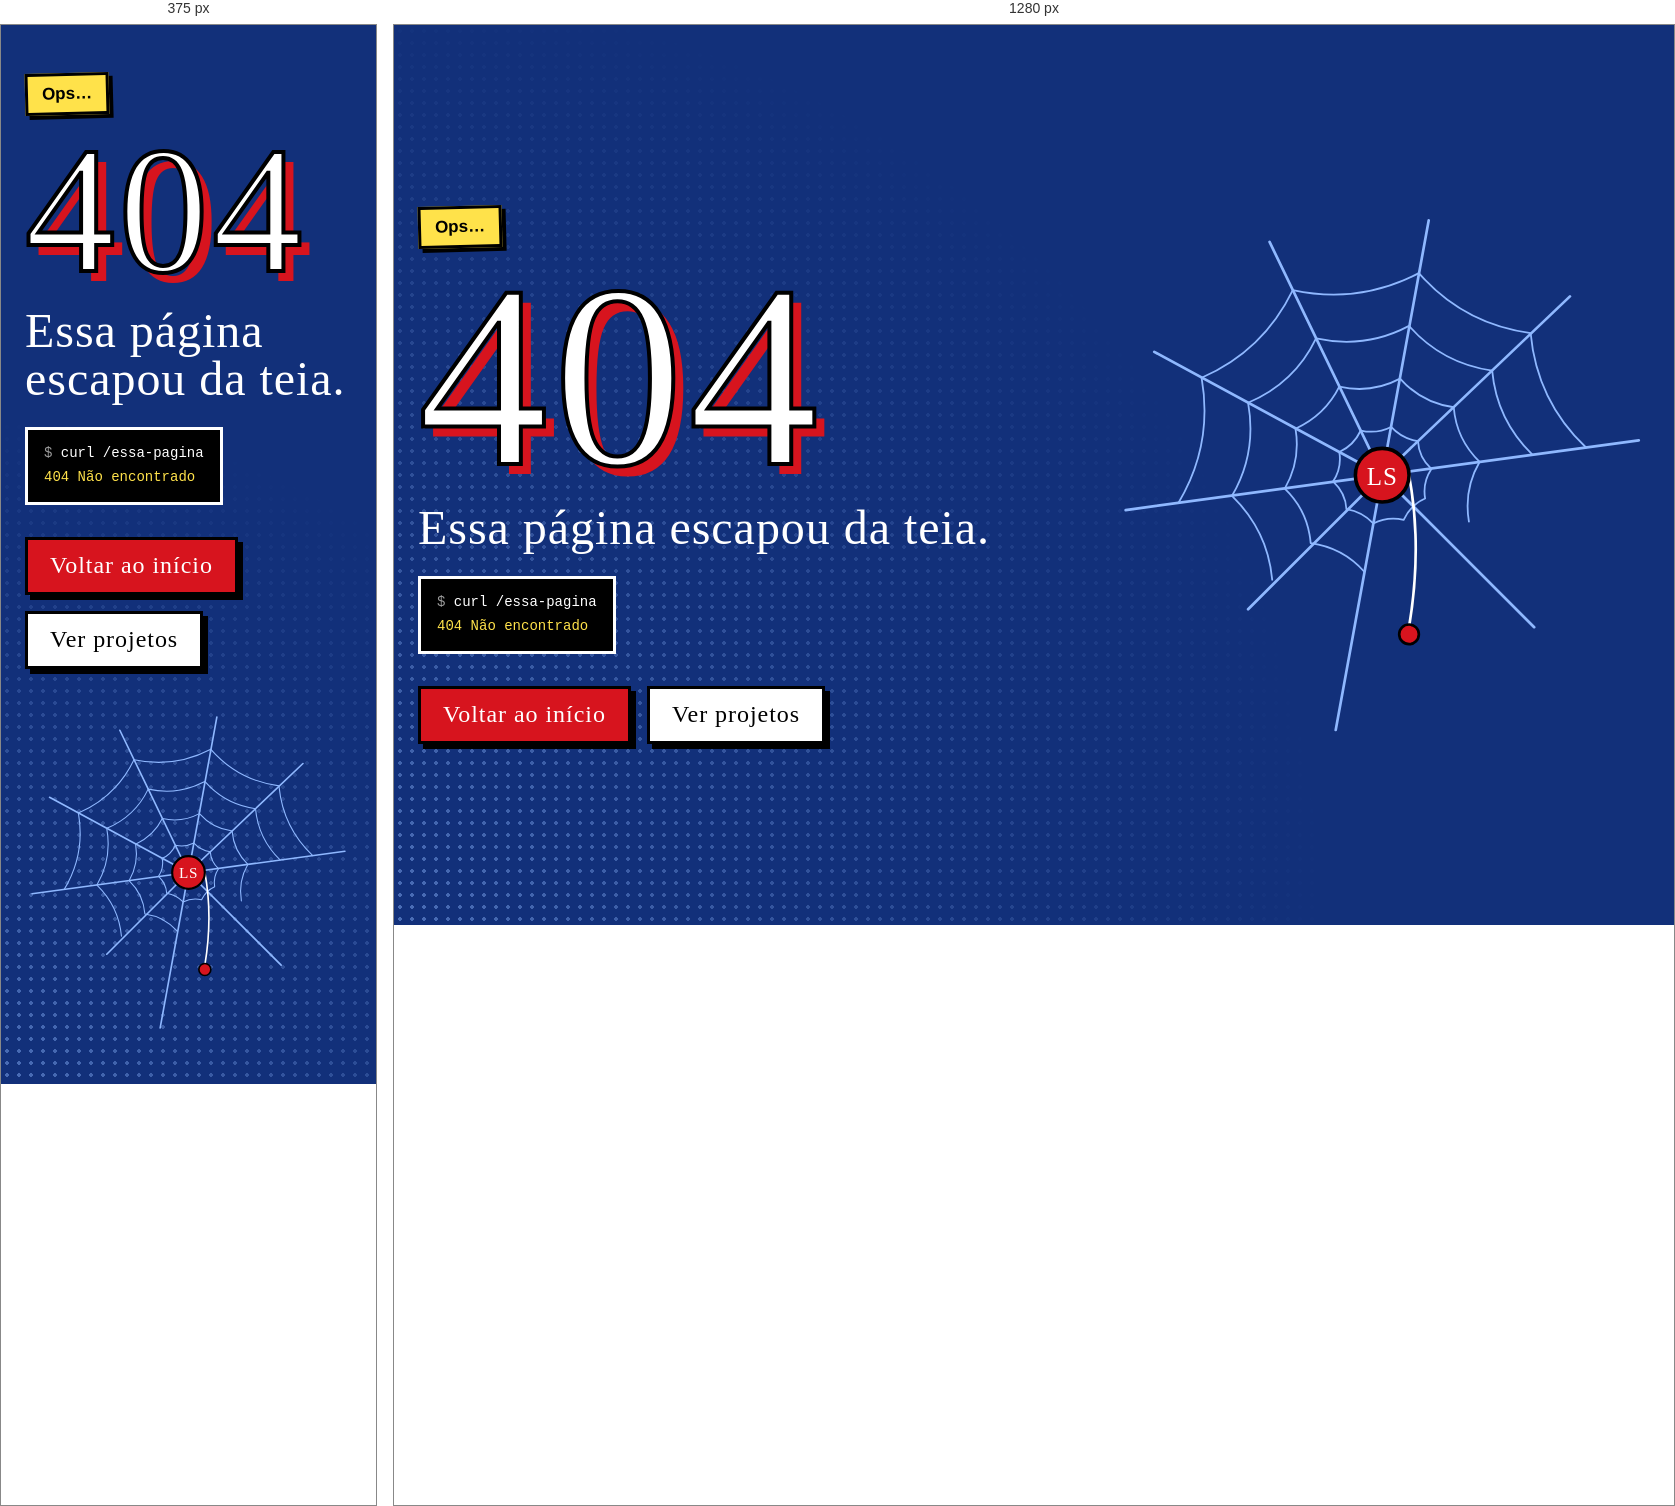
Rendered at 375 px and 1280 px, left to right.

<!-- file: 404.dc.html -->
<!doctype html>
<html lang="pt-BR">
<head>
<meta charset="utf-8">
<title>Página não encontrada</title>
<script src="./support.js"></script>
</head>
<body>
<x-dc>
<helmet>
<link rel="preconnect" href="https://fonts.googleapis.com">
<link href="https://fonts.googleapis.com/css2?family=Bangers&amp;family=Archivo:wght@400;500;700;800&amp;family=JetBrains+Mono:wght@400;700&amp;display=swap" rel="stylesheet">
<style>
body{margin:0;background:#12307A;font-family:'Archivo',system-ui,sans-serif}
.nf{min-height:100vh;box-sizing:border-box;background:#12307A;color:#FFFFFF;position:relative;overflow:hidden;display:flex;align-items:center}
.nf a:focus-visible{outline:3px solid #FFE24A;outline-offset:3px}
.mono{font-family:'JetBrains Mono',ui-monospace,Menlo,Consolas,monospace}
.btn{transition:translate .12s ease-out,box-shadow .12s ease-out}
.btn:hover{translate:-2px -2px;box-shadow:7px 7px 0 #000000 !important}
.btn:active{translate:4px 4px;box-shadow:0 0 0 #000000 !important}
.sway{transform-origin:330px 300px;animation:sway 3.4s ease-in-out infinite}
@keyframes sway{0%,100%{rotate:-6deg}50%{rotate:6deg}}
.big{animation:slam .7s cubic-bezier(.2,.9,.3,1.25) both}
@keyframes slam{from{transform:scale(1.4) rotate(-6deg);opacity:0}60%{transform:scale(.97) rotate(1deg);opacity:1}to{transform:none;opacity:1}}
@media (max-width: 900px){
.cols{grid-template-columns:minmax(0,1fr) !important}
.big{font-size:180px !important}
.webart{max-width:360px}
}
@media (prefers-reduced-motion: reduce){*{animation:none !important;transition:none !important}}
</style>
</helmet>

<main class="nf">
<div aria-hidden="true" style="position: absolute; inset: 0; background-image: radial-gradient(#8FB8FF 1.6px, transparent 1.8px); background-size: 12px 12px; opacity: .45; -webkit-mask-image: radial-gradient(circle at 0% 100%, #000000 0%, transparent 60%); mask-image: radial-gradient(circle at 0% 100%, #000000 0%, transparent 60%)"></div>
<div class="cols" style="position: relative; width: 100%; max-width: 1280px; margin: 0 auto; padding: 48px 24px; box-sizing: border-box; display: grid; grid-template-columns: minmax(0, 1.1fr) minmax(0, .9fr); gap: 40px; align-items: center">
<div style="display: flex; flex-direction: column; gap: 24px">
<p style="margin: 0; align-self: flex-start; background: #FFE24A; color: #000000; border: 3px solid #000000; box-shadow: 4px 4px 0 #000000; padding: 8px 14px; font-weight: 700; font-size: 17px; rotate: -1.5deg">Ops…</p>
<h1 class="big" style="margin: 0; font-family: 'Bangers', cursive; font-weight: 400; font-size: 260px; line-height: .8; letter-spacing: .02em; color: #FFFFFF; -webkit-text-stroke: 4px #000000; text-shadow: 10px 10px 0 #D7141E">404</h1>
<p style="margin: 0; font-family: 'Bangers', cursive; font-size: 48px; letter-spacing: .02em; line-height: 1">Essa página escapou da teia.</p>
<p class="mono" style="margin: 0; align-self: flex-start; background: #000000; border: 3px solid #FFFFFF; padding: 12px 16px; font-size: 14px; line-height: 1.7"><span style="color: #9C9C9C">$</span> curl /essa-pagina<br><span style="color: #FFE24A">404 Não encontrado</span></p>
<div style="display: flex; flex-wrap: wrap; gap: 16px; margin-top: 8px">
<a class="btn" href="Main.dc.html" style="display: inline-flex; align-items: center; min-height: 52px; padding: 0 22px; background: #D7141E; color: #FFFFFF; border: 3px solid #000000; box-shadow: 5px 5px 0 #000000; font-family: 'Bangers', cursive; font-size: 24px; letter-spacing: .04em; text-decoration: none">Voltar ao início</a>
<a class="btn" href="Main.dc.html#projetos" style="display: inline-flex; align-items: center; min-height: 52px; padding: 0 22px; background: #FFFFFF; color: #000000; border: 3px solid #000000; box-shadow: 5px 5px 0 #000000; font-family: 'Bangers', cursive; font-size: 24px; letter-spacing: .04em; text-decoration: none">Ver projetos</a>
</div>
</div>
<svg class="webart" viewBox="0 0 600 600" role="img" aria-label="Teia rasgada, com um fio solto balançando" style="width: 100%; height: auto; overflow: visible">
<g fill="none" stroke="#8FB8FF" stroke-linecap="round" stroke-linejoin="round">
<path stroke-width="3" d="M300 300L352 15 M300 300L510 100 M300 300L587 261 M300 300L470 470 M300 300L248 585 M300 300L150 450 M300 300L13 339 M300 300L45 162 M300 300L174 39"></path>
<path stroke-width="2" d="M310 246Q322 259 340 262Q341 280 355 293Q345 308 348 326Q332 333 324 350Q306 346 290 354Q278 341 260 338Q259 320 245 307Q255 292 252 274Q268 267 276 250Q294 254 310 246"></path>
<path stroke-width="2" d="M320 192Q344 219 380 224Q383 260 409 285Q391 316 397 352 M280 408Q256 381 220 376Q217 340 191 315Q209 284 203 248Q236 233 252 201Q288 209 320 192"></path>
<path stroke-width="2" d="M330 133Q367 175 423 183Q428 238 468 277 M177 417Q172 362 132 323Q160 275 150 219Q202 197 226 147Q281 159 330 133"></path>
<path stroke-width="2" d="M341 74Q391 131 466 141Q473 217 528 269 M72 331Q111 266 98 191Q167 161 200 93Q274 109 341 74"></path>
</g>
<g class="sway">
<path d="M330 300 Q 345 380 330 470" fill="none" stroke="#FFFFFF" stroke-width="3" stroke-linecap="round"></path>
<circle cx="330" cy="478" r="11" fill="#D7141E" stroke="#000000" stroke-width="3"></circle>
</g>
<circle cx="300" cy="300" r="30" fill="#D7141E" stroke="#000000" stroke-width="4"></circle>
<text x="300" y="311" text-anchor="middle" fill="#FFFFFF" font-family="Bangers, cursive" font-size="28" letter-spacing="1">LS</text>
</svg>
</div>
</main>
</x-dc>
<script type="text/x-dc" data-dc-script data-props='{"$preview":{"width":1440,"height":900}}'>
class Component extends DCLogic {
renderVals() {
return {};
}
}
</script>
</body>
</html>